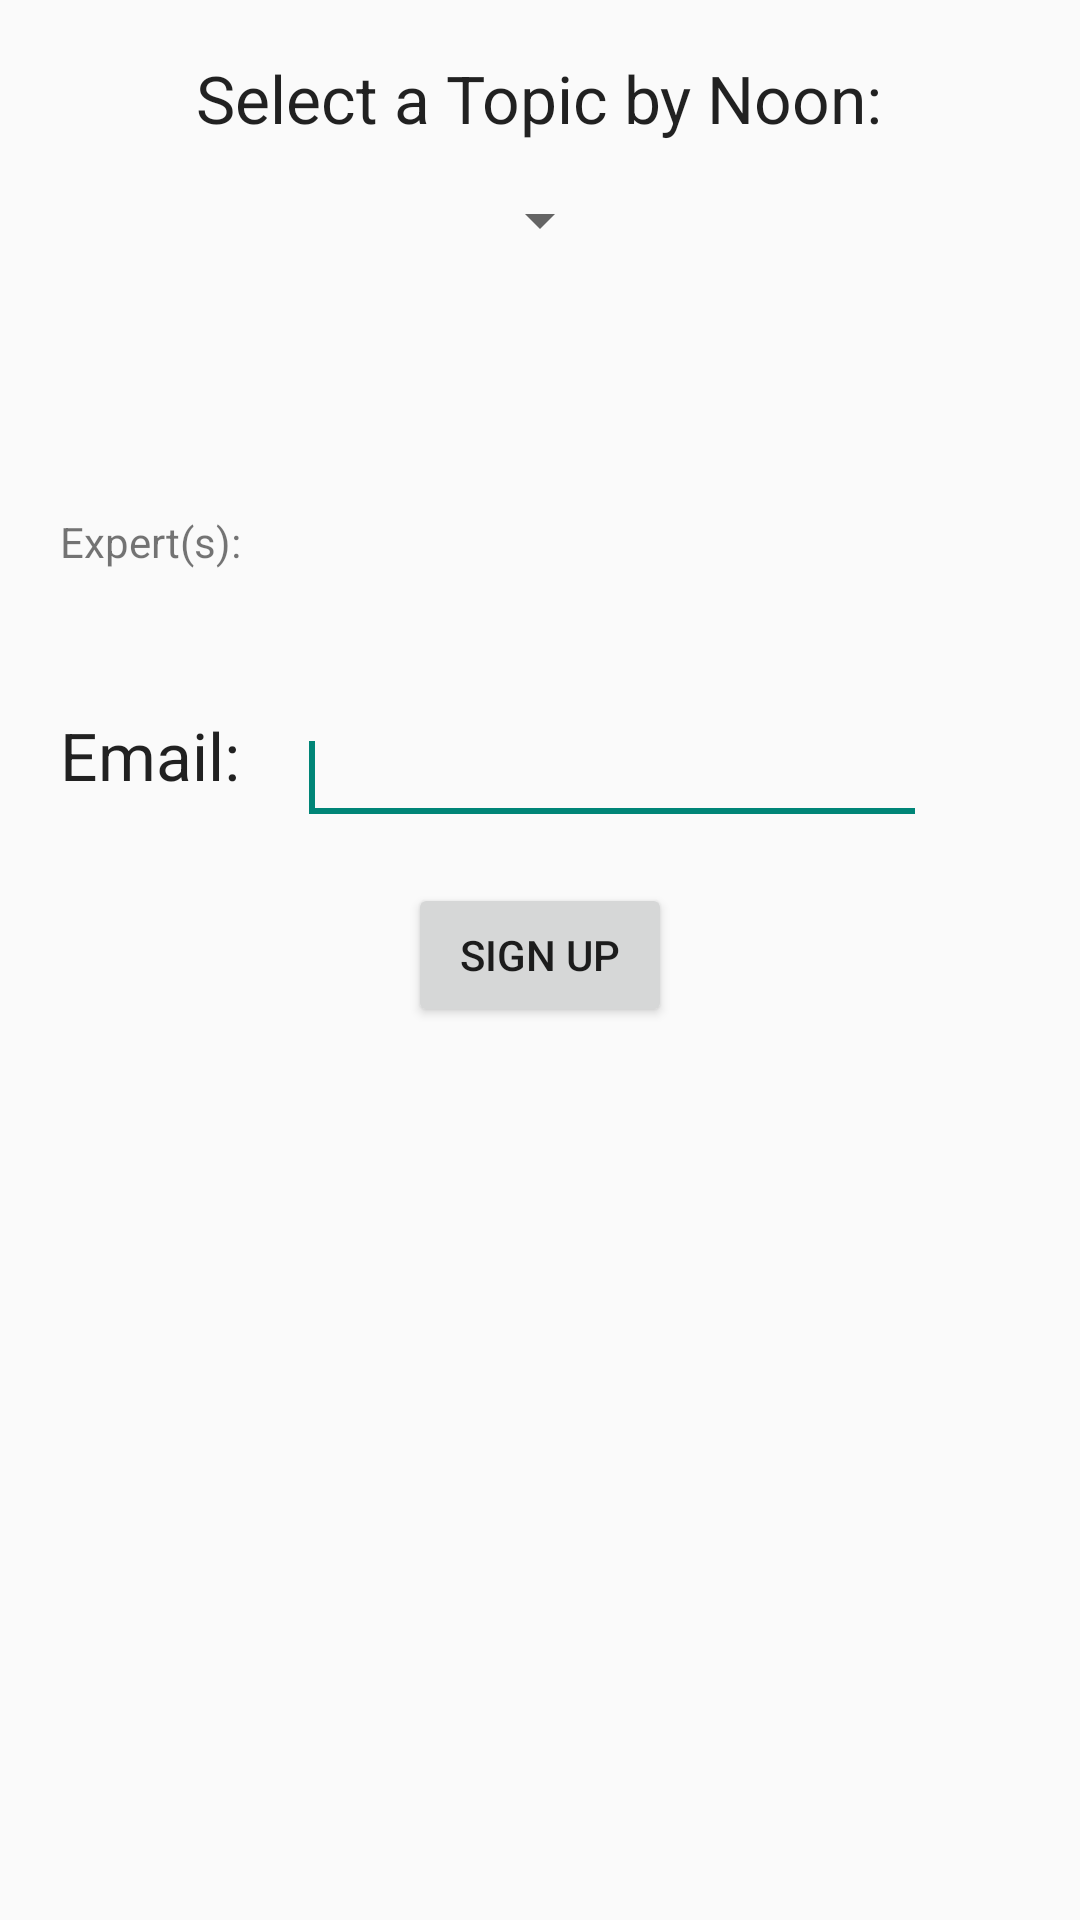

Reconstruct the res/layout file that produces this screen, plus the resources it refers to.
<!-- AndroidManifest.xml: application theme AppTheme -->
<!-- res/layout/experts_view.xml -->
<?xml version="1.0" encoding="utf-8"?>
<RelativeLayout xmlns:android="http://schemas.android.com/apk/res/android"
    android:layout_width="match_parent"
    android:layout_height="match_parent" >

    <TextView
        android:id="@+id/hotelDirections"
        android:layout_width="wrap_content"
        android:layout_height="wrap_content"
        android:layout_alignParentTop="true"
        android:layout_centerHorizontal="true"
        android:layout_marginTop="18dp"
        android:text="Select a Topic by Noon:"
        android:textAppearance="?android:attr/textAppearanceLarge" />

    <Spinner
        android:id="@+id/topicSpinner"
        android:layout_width="wrap_content"
        android:layout_height="wrap_content"
        android:layout_below="@+id/hotelDirections"
        android:layout_centerHorizontal="true"
        android:layout_marginTop="14dp" />

    <TextView
        android:id="@+id/topicDescription"
        android:layout_width="wrap_content"
        android:layout_height="wrap_content"
        android:layout_alignParentLeft="true"
        android:layout_below="@+id/topicSpinner"
        android:layout_marginTop="15dp"
        android:layout_marginLeft="20dp"
        android:lines="3"
        android:text="" />

    <TextView
        android:id="@+id/textView3"
        android:layout_width="wrap_content"
        android:layout_height="wrap_content"
        android:layout_alignParentLeft="true"
        android:layout_below="@+id/topicDescription"
        android:layout_marginTop="19dp"
        android:layout_marginLeft="20dp"
        android:text="Expert(s):" />

    <TextView
        android:id="@+id/expertsTextView"
        android:layout_width="wrap_content"
        android:layout_height="wrap_content"
        android:layout_alignParentLeft="true"
        android:layout_below="@+id/textView3"
        android:layout_marginTop="14dp"
        android:layout_marginLeft="20dp"
        android:text="" />

    <TextView
        android:id="@+id/textView5"
        android:layout_width="wrap_content"
        android:layout_height="wrap_content"
        android:layout_alignParentLeft="true"
        android:layout_below="@+id/expertsTextView"
        android:layout_marginTop="14dp"
        android:layout_marginLeft="20dp"
        android:text="Email:"
        android:textAppearance="?android:attr/textAppearanceLarge" />

    <EditText
        android:id="@+id/emailField"
        android:layout_width="wrap_content"
        android:layout_height="wrap_content"
        android:layout_alignTop="@+id/textView5"
        android:layout_marginLeft="19dp"
        android:layout_toRightOf="@+id/textView5"
        android:inputType="textEmailAddress"
        android:ems="10" >

        <requestFocus />
    </EditText>

    <Button
        android:id="@+id/signUpButton"
        android:layout_width="wrap_content"
        android:layout_height="wrap_content"
        android:layout_below="@+id/emailField"
        android:layout_centerHorizontal="true"
        android:layout_marginTop="16dp"
        android:text="Sign Up" />

</RelativeLayout>
<!-- resources referenced by this layout -->
<resources>
  <style name="AppTheme" parent="AppBaseTheme">
          
      </style>
  <style name="AppBaseTheme" parent="Theme.AppCompat.Light">
          
          
      </style>
</resources>
